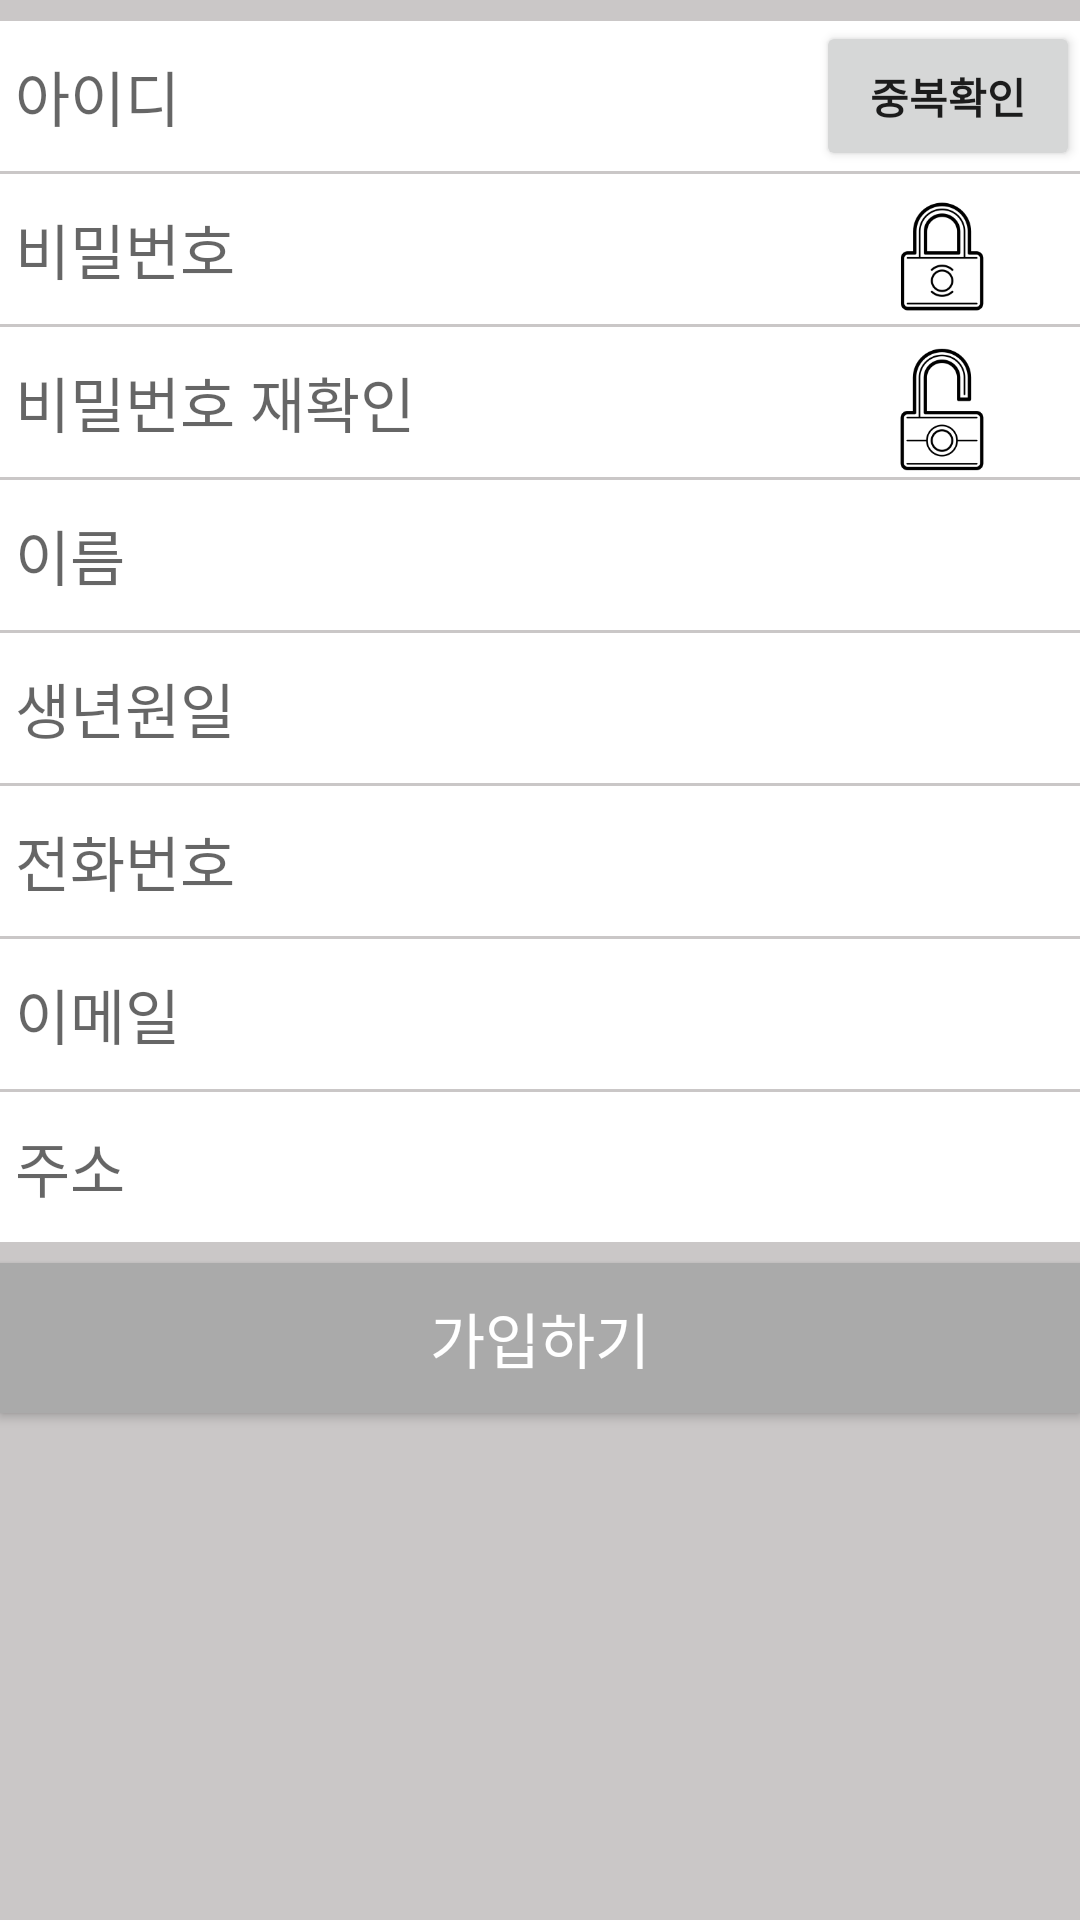

This screen was rendered from an Android layout file. Write that file and the resources it references.
<!-- AndroidManifest.xml: application theme AppTheme.NoActionBar -->
<!-- res/layout/mainsignform.xml -->
<?xml version="1.0" encoding="utf-8"?>
<RelativeLayout xmlns:android="http://schemas.android.com/apk/res/android"
    xmlns:app="http://schemas.android.com/apk/res-auto"
    android:layout_width="match_parent"
    android:layout_height="match_parent"
    android:background="#cac7c7">


    <EditText
        android:layout_width="360dp"
        android:layout_height="50dp"
        android:inputType="textPersonName"
        android:hint=" 아이디"
        android:textSize="20dp"
        android:background="@color/white"
        android:ems="10"
        android:id="@+id/editText3"
        android:layout_alignParentTop="true"
        android:layout_centerHorizontal="true"
        android:layout_marginTop="7dp" />

    <EditText
        android:background="@color/white"
        android:hint=" 비밀번호"
        android:textSize="20dp"
        android:layout_width="360dp"
        android:layout_height="50dp"
        android:inputType="numberPassword"
        android:ems="10"
        android:id="@+id/editText5"
        android:layout_below="@+id/editText3"
        android:layout_alignLeft="@+id/editText3"
        android:layout_alignStart="@+id/editText3"
        android:layout_marginTop="1dp" />

    <EditText
        android:background="@color/white"
        android:textSize="20dp"
        android:hint=" 비밀번호 재확인"
        android:layout_width="360dp"
        android:layout_height="50dp"
        android:inputType="numberPassword"
        android:ems="10"
        android:id="@+id/editText6"
        android:layout_marginTop="1dp"
        android:layout_below="@+id/editText5"
        android:layout_alignLeft="@+id/editText5"
        android:layout_alignStart="@+id/editText5" />

    <ImageView
        android:layout_width="50dp"
        android:layout_height="45dp"
        app:srcCompat="@drawable/lock"
        android:id="@+id/imageView2"
        android:layout_above="@+id/editText6"
        android:layout_alignRight="@+id/editText5"
        android:layout_alignEnd="@+id/editText5"
        android:layout_marginRight="21dp"
        android:layout_marginEnd="21dp" />

    <ImageView
        android:layout_width="50dp"
        android:layout_height="45dp"
        app:srcCompat="@drawable/onlock"
        android:id="@+id/imageView3"
        android:layout_alignBottom="@+id/editText6"
        android:layout_alignLeft="@+id/imageView2"
        android:layout_alignStart="@+id/imageView2" />

    <EditText
        android:background="@color/white"
        android:layout_width="360dp"
        android:layout_height="50dp"
        android:inputType="textPersonName"
        android:hint=" 이름"
        android:textSize="20dp"
        android:id="@+id/textView8"
        android:layout_marginTop="1dp"
        android:layout_below="@+id/editText6"
        android:layout_alignLeft="@+id/editText6"
        android:layout_alignStart="@+id/editText6" />

    <Button
        android:textStyle="bold"
        android:text="중복확인"
        android:layout_width="wrap_content"
        android:layout_height="match_parent"
        android:id="@+id/button5"
        android:layout_alignRight="@+id/editText3"
        android:layout_alignEnd="@+id/editText3"
        android:layout_alignTop="@+id/editText3"
        android:layout_above="@+id/editText5" />

    <EditText
        android:layout_width="360dp"
        android:layout_height="50dp"
        android:background="@color/white"
        android:textSize="20dp"
        android:inputType="phone"
        android:hint=" 전화번호"
        android:layout_marginTop="1dp"
        android:id="@+id/editText4"
        android:layout_below="@+id/editText8"
        android:layout_alignLeft="@+id/editText8"
        android:layout_alignStart="@+id/editText8" />

    <EditText
        android:layout_width="360dp"
        android:layout_height="50dp"
        android:layout_marginTop="1dp"
        android:inputType="textEmailAddress"
        android:hint=" 이메일"
        android:textSize="20dp"
        android:background="@color/white"
        android:id="@+id/editText7"
        android:layout_below="@+id/editText4"
        android:layout_alignLeft="@+id/editText4"
        android:layout_alignStart="@+id/editText4"
        android:maxLines="1"/>

    <EditText
        android:layout_width="360dp"
        android:layout_height="50dp"
        android:background="@color/white"
        android:inputType="textLongMessage"
        android:hint=" 생년원일"
        android:textSize="20dp"
        android:id="@+id/editText8"
        android:layout_marginTop="1dp"
        android:layout_below="@+id/textView8"
        android:layout_alignLeft="@+id/textView8"
        android:layout_alignStart="@+id/textView8" />

    <EditText
        android:layout_width="360dp"
        android:layout_height="50dp"
        android:hint=" 주소"
        android:textSize="20dp"
        android:inputType="textLongMessage"
        android:background="@color/white"
        android:layout_marginTop="1dp"
        android:id="@+id/editText10"
        android:layout_below="@+id/editText7"
        android:layout_alignLeft="@+id/editText7"
        android:layout_alignStart="@+id/editText7" />

    <Button
        android:layout_width="360dp"
        android:layout_height="50dp"
        android:text="가입하기"
        android:textSize="20dp"
        android:textColor="@color/white"
        android:background="@drawable/check_color"
        android:id="@+id/button6"
        android:layout_below="@+id/editText10"
        android:layout_alignLeft="@+id/editText10"
        android:layout_alignStart="@+id/editText10"
        android:layout_marginTop="7dp" />
</RelativeLayout>
<!-- resources referenced by this layout -->
<resources>
  <color name="white">#ffffff</color>
  <!-- drawable check_color (drawable) -->
  <?xml version="1.0" encoding="UTF-8"?>
  <selector xmlns:android="http://schemas.android.com/apk/res/android">
  
      <item android:drawable="@android:color/darker_gray" android:state_checked="true" />
  
      <item android:drawable="@android:color/darker_gray" />
  
  </selector>
  <!-- drawable lock: png bitmap (drawable, 4816 bytes) -->
  <!-- drawable onlock: png bitmap (drawable, 5305 bytes) -->
  <style name="AppTheme.NoActionBar">
          <item name="windowActionBar">false</item>
          <item name="windowNoTitle">true</item>
      </style>
</resources>
